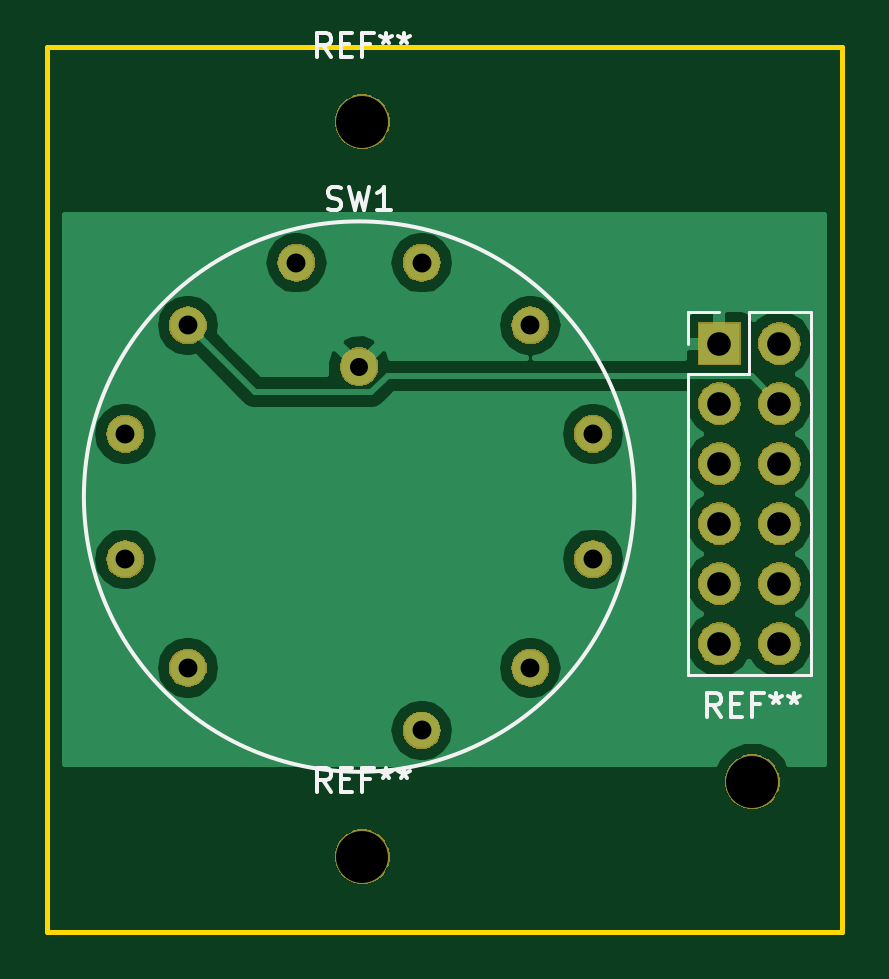
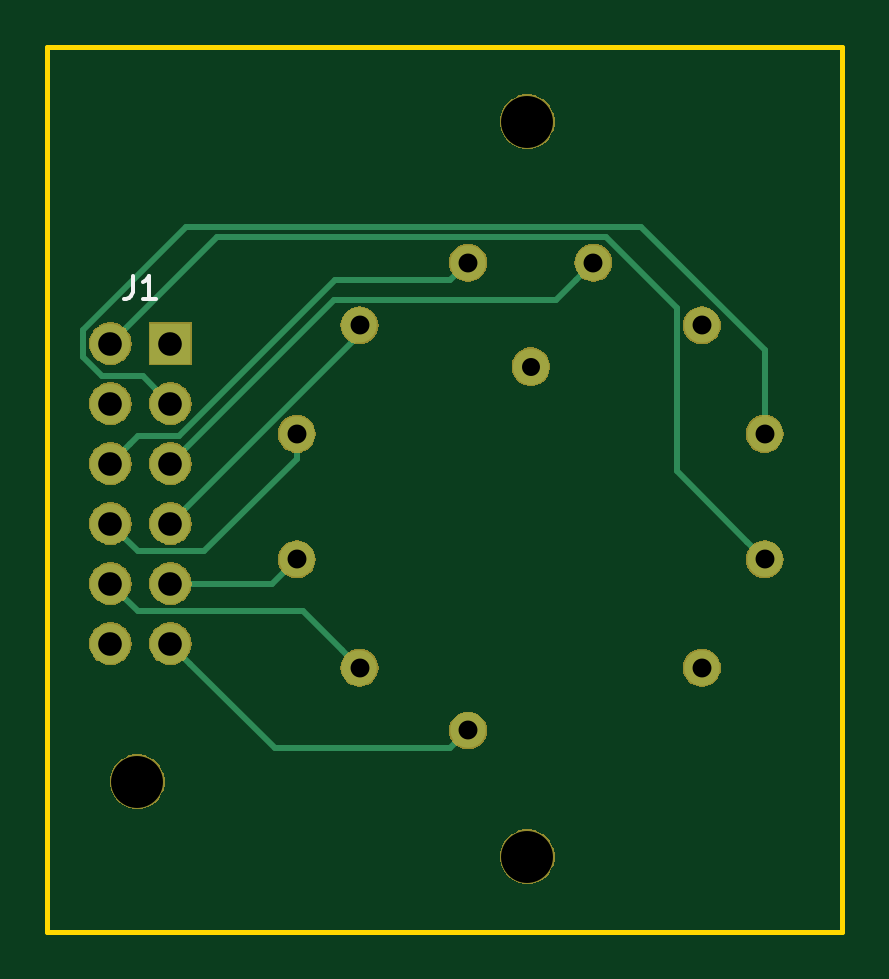
Circuit board: 11 layer files. Board 33.7 x 37.5 mm.
- bottom_copper: BareRotary-B.Cu.gbr (4962 bytes)
- bottom_mask: BareRotary-B.Mask.gbr (31655 bytes)
- paste: BareRotary-B.Paste.gbr (498 bytes)
- bottom_silk: BareRotary-B.SilkS.gbr (877 bytes)
- outline: BareRotary-Edge.Cuts.gbr (733 bytes)
- top_copper: BareRotary-F.Cu.gbr (22190 bytes)
- top_mask: BareRotary-F.Mask.gbr (31655 bytes)
- paste: BareRotary-F.Paste.gbr (498 bytes)
- top_silk: BareRotary-F.SilkS.gbr (4902 bytes)
- drill: BareRotary-NPTH.drl (184 bytes)
- drill: BareRotary-PTH.drl (507 bytes)

=== bottom_copper: BareRotary-B.Cu.gbr ===
G04 #@! TF.GenerationSoftware,KiCad,Pcbnew,(5.0.2)-1*
G04 #@! TF.CreationDate,2019-02-14T15:25:09-08:00*
G04 #@! TF.ProjectId,BareRotary,42617265-526f-4746-9172-792e6b696361,rev?*
G04 #@! TF.SameCoordinates,Original*
G04 #@! TF.FileFunction,Copper,L2,Bot*
G04 #@! TF.FilePolarity,Positive*
%FSLAX46Y46*%
G04 Gerber Fmt 4.6, Leading zero omitted, Abs format (unit mm)*
G04 Created by KiCad (PCBNEW (5.0.2)-1) date 2/14/2019 3:25:09 PM*
%MOMM*%
%LPD*%
G01*
G04 APERTURE LIST*
G04 #@! TA.AperFunction,ComponentPad*
%ADD10R,1.700000X1.700000*%
G04 #@! TD*
G04 #@! TA.AperFunction,ComponentPad*
%ADD11O,1.700000X1.700000*%
G04 #@! TD*
G04 #@! TA.AperFunction,ComponentPad*
%ADD12O,1.500000X1.500000*%
G04 #@! TD*
G04 #@! TA.AperFunction,ComponentPad*
%ADD13C,1.524000*%
G04 #@! TD*
G04 #@! TA.AperFunction,Conductor*
%ADD14C,0.250000*%
G04 #@! TD*
G04 APERTURE END LIST*
D10*
G04 #@! TO.P,J1,1*
G04 #@! TO.N,Net-(J1-Pad1)*
X116078000Y-44958000D03*
D11*
G04 #@! TO.P,J1,2*
G04 #@! TO.N,Net-(J1-Pad2)*
X118618000Y-44958000D03*
G04 #@! TO.P,J1,3*
G04 #@! TO.N,Net-(J1-Pad3)*
X116078000Y-47498000D03*
G04 #@! TO.P,J1,4*
G04 #@! TO.N,Net-(J1-Pad4)*
X118618000Y-47498000D03*
G04 #@! TO.P,J1,5*
G04 #@! TO.N,Net-(J1-Pad5)*
X116078000Y-50038000D03*
G04 #@! TO.P,J1,6*
G04 #@! TO.N,Net-(J1-Pad6)*
X118618000Y-50038000D03*
G04 #@! TO.P,J1,7*
G04 #@! TO.N,Net-(J1-Pad7)*
X116078000Y-52578000D03*
G04 #@! TO.P,J1,8*
G04 #@! TO.N,Net-(J1-Pad8)*
X118618000Y-52578000D03*
G04 #@! TO.P,J1,9*
G04 #@! TO.N,Net-(J1-Pad9)*
X116078000Y-55118000D03*
G04 #@! TO.P,J1,10*
G04 #@! TO.N,Net-(J1-Pad10)*
X118618000Y-55118000D03*
G04 #@! TO.P,J1,11*
G04 #@! TO.N,Net-(J1-Pad11)*
X116078000Y-57658000D03*
G04 #@! TO.P,J1,12*
G04 #@! TO.N,Net-(J1-Pad12)*
X118618000Y-57658000D03*
G04 #@! TD*
D12*
G04 #@! TO.P,SW1,6*
G04 #@! TO.N,Net-(J1-Pad6)*
X103477896Y-41534261D03*
G04 #@! TO.P,SW1,7*
G04 #@! TO.N,Net-(J1-Pad7)*
X108072845Y-44187156D03*
G04 #@! TO.P,SW1,8*
G04 #@! TO.N,Net-(J1-Pad8)*
X110725740Y-48782105D03*
G04 #@! TO.P,SW1,9*
G04 #@! TO.N,Net-(J1-Pad9)*
X110725740Y-54087895D03*
G04 #@! TO.P,SW1,10*
G04 #@! TO.N,Net-(J1-Pad10)*
X108072845Y-58682844D03*
G04 #@! TO.P,SW1,11*
G04 #@! TO.N,Net-(J1-Pad11)*
X103477896Y-61335739D03*
G04 #@! TO.P,SW1,1*
G04 #@! TO.N,Net-(SW1-Pad1)*
X93577157Y-58682844D03*
G04 #@! TO.P,SW1,2*
G04 #@! TO.N,Net-(J1-Pad2)*
X90924262Y-54087895D03*
G04 #@! TO.P,SW1,3*
G04 #@! TO.N,Net-(J1-Pad3)*
X90924262Y-48782105D03*
G04 #@! TO.P,SW1,4*
G04 #@! TO.N,Net-(J1-Pad4)*
X93577157Y-44187156D03*
G04 #@! TO.P,SW1,5*
G04 #@! TO.N,Net-(J1-Pad5)*
X98172106Y-41534261D03*
D13*
G04 #@! TO.P,SW1,13*
G04 #@! TO.N,Net-(J1-Pad1)*
X100825001Y-45935000D03*
G04 #@! TD*
D14*
G04 #@! TO.N,Net-(J1-Pad2)*
X91674261Y-53337896D02*
X90924262Y-54087895D01*
X94652158Y-50359999D02*
X91674261Y-53337896D01*
X94652158Y-43463207D02*
X94652158Y-50359999D01*
X97656105Y-40459260D02*
X94652158Y-43463207D01*
X114119260Y-40459260D02*
X97656105Y-40459260D01*
X118618000Y-44958000D02*
X114119260Y-40459260D01*
G04 #@! TO.N,Net-(J1-Pad3)*
X96164060Y-40009251D02*
X90924262Y-45249049D01*
X90924262Y-45249049D02*
X90924262Y-47721445D01*
X115408253Y-40009251D02*
X96164060Y-40009251D01*
X119793001Y-45522001D02*
X119793001Y-44393999D01*
X90924262Y-47721445D02*
X90924262Y-48782105D01*
X118992003Y-46322999D02*
X119793001Y-45522001D01*
X117253001Y-46322999D02*
X118992003Y-46322999D01*
X119793001Y-44393999D02*
X115408253Y-40009251D01*
X116078000Y-47498000D02*
X117253001Y-46322999D01*
G04 #@! TO.N,Net-(J1-Pad5)*
X98922105Y-42284260D02*
X98172106Y-41534261D01*
X99750000Y-43112155D02*
X98922105Y-42284260D01*
X109152155Y-43112155D02*
X99750000Y-43112155D01*
X116078000Y-50038000D02*
X109152155Y-43112155D01*
G04 #@! TO.N,Net-(J1-Pad6)*
X117768001Y-49188001D02*
X118618000Y-50038000D01*
X117442999Y-48862999D02*
X117768001Y-49188001D01*
X115703997Y-48862999D02*
X117442999Y-48862999D01*
X109125258Y-42284260D02*
X115703997Y-48862999D01*
X104227895Y-42284260D02*
X109125258Y-42284260D01*
X103477896Y-41534261D02*
X104227895Y-42284260D01*
G04 #@! TO.N,Net-(J1-Pad7)*
X108072845Y-44572845D02*
X108072845Y-44187156D01*
X116078000Y-52578000D02*
X108072845Y-44572845D01*
G04 #@! TO.N,Net-(J1-Pad8)*
X110725740Y-49842765D02*
X110725740Y-48782105D01*
X114635976Y-53753001D02*
X110725740Y-49842765D01*
X117442999Y-53753001D02*
X114635976Y-53753001D01*
X118618000Y-52578000D02*
X117442999Y-53753001D01*
G04 #@! TO.N,Net-(J1-Pad9)*
X111755845Y-55118000D02*
X116078000Y-55118000D01*
X110725740Y-54087895D02*
X111755845Y-55118000D01*
G04 #@! TO.N,Net-(J1-Pad10)*
X108822844Y-57932845D02*
X108072845Y-58682844D01*
X110462688Y-56293001D02*
X108822844Y-57932845D01*
X117442999Y-56293001D02*
X110462688Y-56293001D01*
X118618000Y-55118000D02*
X117442999Y-56293001D01*
G04 #@! TO.N,Net-(J1-Pad11)*
X115228001Y-58507999D02*
X116078000Y-57658000D01*
X111650262Y-62085738D02*
X115228001Y-58507999D01*
X104227895Y-62085738D02*
X111650262Y-62085738D01*
X103477896Y-61335739D02*
X104227895Y-62085738D01*
G04 #@! TD*
M02*

=== bottom_mask: BareRotary-B.Mask.gbr (31655 bytes, source omitted) ===
=== paste: BareRotary-B.Paste.gbr ===
G04 #@! TF.GenerationSoftware,KiCad,Pcbnew,(5.0.2)-1*
G04 #@! TF.CreationDate,2019-02-14T15:25:09-08:00*
G04 #@! TF.ProjectId,BareRotary,42617265-526f-4746-9172-792e6b696361,rev?*
G04 #@! TF.SameCoordinates,Original*
G04 #@! TF.FileFunction,Paste,Bot*
G04 #@! TF.FilePolarity,Positive*
%FSLAX46Y46*%
G04 Gerber Fmt 4.6, Leading zero omitted, Abs format (unit mm)*
G04 Created by KiCad (PCBNEW (5.0.2)-1) date 2/14/2019 3:25:09 PM*
%MOMM*%
%LPD*%
G01*
G04 APERTURE LIST*
G04 APERTURE END LIST*
M02*

=== bottom_silk: BareRotary-B.SilkS.gbr ===
G04 #@! TF.GenerationSoftware,KiCad,Pcbnew,(5.0.2)-1*
G04 #@! TF.CreationDate,2019-02-14T15:25:09-08:00*
G04 #@! TF.ProjectId,BareRotary,42617265-526f-4746-9172-792e6b696361,rev?*
G04 #@! TF.SameCoordinates,Original*
G04 #@! TF.FileFunction,Legend,Bot*
G04 #@! TF.FilePolarity,Positive*
%FSLAX46Y46*%
G04 Gerber Fmt 4.6, Leading zero omitted, Abs format (unit mm)*
G04 Created by KiCad (PCBNEW (5.0.2)-1) date 2/14/2019 3:25:09 PM*
%MOMM*%
%LPD*%
G01*
G04 APERTURE LIST*
%ADD10C,0.150000*%
G04 APERTURE END LIST*
G04 #@! TO.C,J1*
D10*
X117681333Y-42080380D02*
X117681333Y-42794666D01*
X117728952Y-42937523D01*
X117824190Y-43032761D01*
X117967047Y-43080380D01*
X118062285Y-43080380D01*
X116681333Y-43080380D02*
X117252761Y-43080380D01*
X116967047Y-43080380D02*
X116967047Y-42080380D01*
X117062285Y-42223238D01*
X117157523Y-42318476D01*
X117252761Y-42366095D01*
G04 #@! TD*
M02*

=== outline: BareRotary-Edge.Cuts.gbr ===
G04 #@! TF.GenerationSoftware,KiCad,Pcbnew,(5.0.2)-1*
G04 #@! TF.CreationDate,2019-02-14T15:25:09-08:00*
G04 #@! TF.ProjectId,BareRotary,42617265-526f-4746-9172-792e6b696361,rev?*
G04 #@! TF.SameCoordinates,Original*
G04 #@! TF.FileFunction,Profile,NP*
%FSLAX46Y46*%
G04 Gerber Fmt 4.6, Leading zero omitted, Abs format (unit mm)*
G04 Created by KiCad (PCBNEW (5.0.2)-1) date 2/14/2019 3:25:09 PM*
%MOMM*%
%LPD*%
G01*
G04 APERTURE LIST*
%ADD10C,0.200000*%
G04 APERTURE END LIST*
D10*
X87630000Y-69850000D02*
X87630000Y-39370000D01*
X121285000Y-69850000D02*
X87630000Y-69850000D01*
X121285000Y-32385000D02*
X121285000Y-69850000D01*
X87630000Y-32385000D02*
X121285000Y-32385000D01*
X87630000Y-39370000D02*
X87630000Y-32385000D01*
M02*

=== top_copper: BareRotary-F.Cu.gbr (22190 bytes, source omitted) ===
=== top_mask: BareRotary-F.Mask.gbr (31655 bytes, source omitted) ===
=== paste: BareRotary-F.Paste.gbr ===
G04 #@! TF.GenerationSoftware,KiCad,Pcbnew,(5.0.2)-1*
G04 #@! TF.CreationDate,2019-02-14T15:25:09-08:00*
G04 #@! TF.ProjectId,BareRotary,42617265-526f-4746-9172-792e6b696361,rev?*
G04 #@! TF.SameCoordinates,Original*
G04 #@! TF.FileFunction,Paste,Top*
G04 #@! TF.FilePolarity,Positive*
%FSLAX46Y46*%
G04 Gerber Fmt 4.6, Leading zero omitted, Abs format (unit mm)*
G04 Created by KiCad (PCBNEW (5.0.2)-1) date 2/14/2019 3:25:09 PM*
%MOMM*%
%LPD*%
G01*
G04 APERTURE LIST*
G04 APERTURE END LIST*
M02*

=== top_silk: BareRotary-F.SilkS.gbr ===
G04 #@! TF.GenerationSoftware,KiCad,Pcbnew,(5.0.2)-1*
G04 #@! TF.CreationDate,2019-02-14T15:25:09-08:00*
G04 #@! TF.ProjectId,BareRotary,42617265-526f-4746-9172-792e6b696361,rev?*
G04 #@! TF.SameCoordinates,Original*
G04 #@! TF.FileFunction,Legend,Top*
G04 #@! TF.FilePolarity,Positive*
%FSLAX46Y46*%
G04 Gerber Fmt 4.6, Leading zero omitted, Abs format (unit mm)*
G04 Created by KiCad (PCBNEW (5.0.2)-1) date 2/14/2019 3:25:09 PM*
%MOMM*%
%LPD*%
G01*
G04 APERTURE LIST*
%ADD10C,0.120000*%
%ADD11C,0.150000*%
G04 APERTURE END LIST*
D10*
G04 #@! TO.C,J1*
X114748000Y-58988000D02*
X119948000Y-58988000D01*
X114748000Y-46228000D02*
X114748000Y-58988000D01*
X119948000Y-43628000D02*
X119948000Y-58988000D01*
X114748000Y-46228000D02*
X117348000Y-46228000D01*
X117348000Y-46228000D02*
X117348000Y-43628000D01*
X117348000Y-43628000D02*
X119948000Y-43628000D01*
X114748000Y-44958000D02*
X114748000Y-43628000D01*
X114748000Y-43628000D02*
X116078000Y-43628000D01*
D11*
G04 #@! TO.C,SW1*
X112475001Y-51435000D02*
G75*
G03X112475001Y-51435000I-11650000J0D01*
G01*
G04 #@! TO.C,REF\002A\002A*
X116141666Y-60752380D02*
X115808333Y-60276190D01*
X115570238Y-60752380D02*
X115570238Y-59752380D01*
X115951190Y-59752380D01*
X116046428Y-59800000D01*
X116094047Y-59847619D01*
X116141666Y-59942857D01*
X116141666Y-60085714D01*
X116094047Y-60180952D01*
X116046428Y-60228571D01*
X115951190Y-60276190D01*
X115570238Y-60276190D01*
X116570238Y-60228571D02*
X116903571Y-60228571D01*
X117046428Y-60752380D02*
X116570238Y-60752380D01*
X116570238Y-59752380D01*
X117046428Y-59752380D01*
X117808333Y-60228571D02*
X117475000Y-60228571D01*
X117475000Y-60752380D02*
X117475000Y-59752380D01*
X117951190Y-59752380D01*
X118475000Y-59752380D02*
X118475000Y-59990476D01*
X118236904Y-59895238D02*
X118475000Y-59990476D01*
X118713095Y-59895238D01*
X118332142Y-60180952D02*
X118475000Y-59990476D01*
X118617857Y-60180952D01*
X119236904Y-59752380D02*
X119236904Y-59990476D01*
X118998809Y-59895238D02*
X119236904Y-59990476D01*
X119475000Y-59895238D01*
X119094047Y-60180952D02*
X119236904Y-59990476D01*
X119379761Y-60180952D01*
X99631666Y-63927380D02*
X99298333Y-63451190D01*
X99060238Y-63927380D02*
X99060238Y-62927380D01*
X99441190Y-62927380D01*
X99536428Y-62975000D01*
X99584047Y-63022619D01*
X99631666Y-63117857D01*
X99631666Y-63260714D01*
X99584047Y-63355952D01*
X99536428Y-63403571D01*
X99441190Y-63451190D01*
X99060238Y-63451190D01*
X100060238Y-63403571D02*
X100393571Y-63403571D01*
X100536428Y-63927380D02*
X100060238Y-63927380D01*
X100060238Y-62927380D01*
X100536428Y-62927380D01*
X101298333Y-63403571D02*
X100965000Y-63403571D01*
X100965000Y-63927380D02*
X100965000Y-62927380D01*
X101441190Y-62927380D01*
X101965000Y-62927380D02*
X101965000Y-63165476D01*
X101726904Y-63070238D02*
X101965000Y-63165476D01*
X102203095Y-63070238D01*
X101822142Y-63355952D02*
X101965000Y-63165476D01*
X102107857Y-63355952D01*
X102726904Y-62927380D02*
X102726904Y-63165476D01*
X102488809Y-63070238D02*
X102726904Y-63165476D01*
X102965000Y-63070238D01*
X102584047Y-63355952D02*
X102726904Y-63165476D01*
X102869761Y-63355952D01*
G04 #@! TO.C,SW1*
X99491667Y-39264761D02*
X99634524Y-39312380D01*
X99872620Y-39312380D01*
X99967858Y-39264761D01*
X100015477Y-39217142D01*
X100063096Y-39121904D01*
X100063096Y-39026666D01*
X100015477Y-38931428D01*
X99967858Y-38883809D01*
X99872620Y-38836190D01*
X99682143Y-38788571D01*
X99586905Y-38740952D01*
X99539286Y-38693333D01*
X99491667Y-38598095D01*
X99491667Y-38502857D01*
X99539286Y-38407619D01*
X99586905Y-38360000D01*
X99682143Y-38312380D01*
X99920239Y-38312380D01*
X100063096Y-38360000D01*
X100396429Y-38312380D02*
X100634524Y-39312380D01*
X100825001Y-38598095D01*
X101015477Y-39312380D01*
X101253572Y-38312380D01*
X102158334Y-39312380D02*
X101586905Y-39312380D01*
X101872620Y-39312380D02*
X101872620Y-38312380D01*
X101777381Y-38455238D01*
X101682143Y-38550476D01*
X101586905Y-38598095D01*
G04 #@! TO.C,REF\002A\002A*
X99631666Y-32812380D02*
X99298333Y-32336190D01*
X99060238Y-32812380D02*
X99060238Y-31812380D01*
X99441190Y-31812380D01*
X99536428Y-31860000D01*
X99584047Y-31907619D01*
X99631666Y-32002857D01*
X99631666Y-32145714D01*
X99584047Y-32240952D01*
X99536428Y-32288571D01*
X99441190Y-32336190D01*
X99060238Y-32336190D01*
X100060238Y-32288571D02*
X100393571Y-32288571D01*
X100536428Y-32812380D02*
X100060238Y-32812380D01*
X100060238Y-31812380D01*
X100536428Y-31812380D01*
X101298333Y-32288571D02*
X100965000Y-32288571D01*
X100965000Y-32812380D02*
X100965000Y-31812380D01*
X101441190Y-31812380D01*
X101965000Y-31812380D02*
X101965000Y-32050476D01*
X101726904Y-31955238D02*
X101965000Y-32050476D01*
X102203095Y-31955238D01*
X101822142Y-32240952D02*
X101965000Y-32050476D01*
X102107857Y-32240952D01*
X102726904Y-31812380D02*
X102726904Y-32050476D01*
X102488809Y-31955238D02*
X102726904Y-32050476D01*
X102965000Y-31955238D01*
X102584047Y-32240952D02*
X102726904Y-32050476D01*
X102869761Y-32240952D01*
G04 #@! TD*
M02*

=== drill: BareRotary-NPTH.drl ===
M48
;DRILL file {KiCad (5.0.2)-1} date 2/14/2019 3:24:58 PM
;FORMAT={-:-/ absolute / inch / decimal}
FMAT,2
INCH,TZ
T1C0.0866
%
G90
G05
T1
X3.975Y-1.4
X4.625Y-2.5
X3.975Y-2.625
T0
M30

=== drill: BareRotary-PTH.drl ===
M48
;DRILL file {KiCad (5.0.2)-1} date 2/14/2019 3:24:58 PM
;FORMAT={-:-/ absolute / inch / decimal}
FMAT,2
INCH,TZ
T1C0.0300
T2C0.0315
T3C0.0394
%
G90
G05
T1
X3.9695Y-1.8085
T2
X3.5797Y-1.9206
X3.5797Y-2.1294
X3.6841Y-1.7397
X3.6841Y-2.3103
X3.865Y-1.6352
X4.0739Y-1.6352
X4.0739Y-2.4148
X4.2548Y-1.7397
X4.2548Y-2.3103
X4.3593Y-1.9206
X4.3593Y-2.1294
T3
X4.57Y-1.77
X4.57Y-1.87
X4.57Y-1.97
X4.57Y-2.07
X4.57Y-2.17
X4.57Y-2.27
X4.67Y-1.77
X4.67Y-1.87
X4.67Y-1.97
X4.67Y-2.07
X4.67Y-2.17
X4.67Y-2.27
T0
M30

